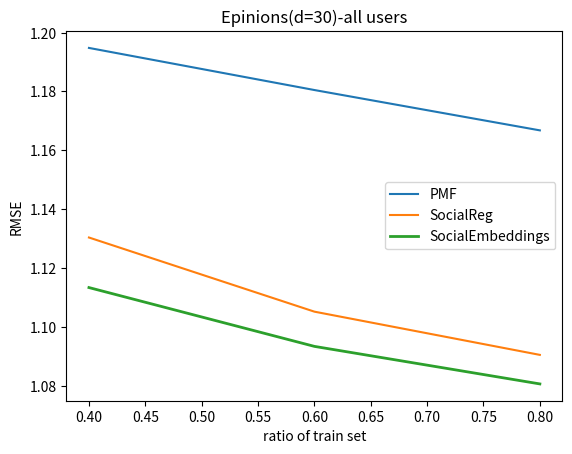

Write Python code to recreate this figure.
import matplotlib.pylab as plt




def show_rmse():
	'''
	show figure 
	'''
	#filmtrust
	# pmf=[0.85119,0.85401,0.86488,0.87981,0.90030] #PMF
	# socialReg=[0.83730,0.82967,0.84495,0.85632,0.87138] #SocialReg
	# SocialEmbeddings=[0.83607,0.82838,0.84288,0.85245,0.86950] #SocialEmbeddings
	# x=[0.8,0.7,0.6,0.5,0.4]

	#all users
	# mfr=[0.85119,0.85401,0.86488,0.87981,0.90030] #PMF
	# sr=[0.84357,0.84953,0.85599,0.86846,0.88905] #SocialReg
	# my=[0.83569, 0.84,0.84877,0.85367,0.87057] #SocialEmbeddings
	# x=[0.8,0.7,0.6,0.5,0.4]


	#cold start users
	# mfr=[0.922747,0.930411,0.965428,0.939825,0.950210]
	# sr=[0.917304,0.935492,0.954345,0.929423,0.928810]
	# my=[0.888466,0.91, 0.923517,0.903522,0.896970]
	# x=[0.8,0.7,0.6,0.5,0.4]

	#epinions
	mfr=[1.16677,1.18048,1.19479]
	sr=[1.09047,1.10516,1.13036]
	my=[1.08060,1.09336,1.11335]
	x=[0.8,0.6,0.4]

	plt.plot(x,mfr,label='PMF')
	plt.plot(x,sr,label='SocialReg')
	plt.plot(x,my,linewidth='2',label='SocialEmbeddings')

	plt.xlabel('ratio of train set')
	plt.ylabel('RMSE')
	plt.title('Epinions(d=30)-all users')
	plt.legend()
	plt.show()
	pass


show_rmse()